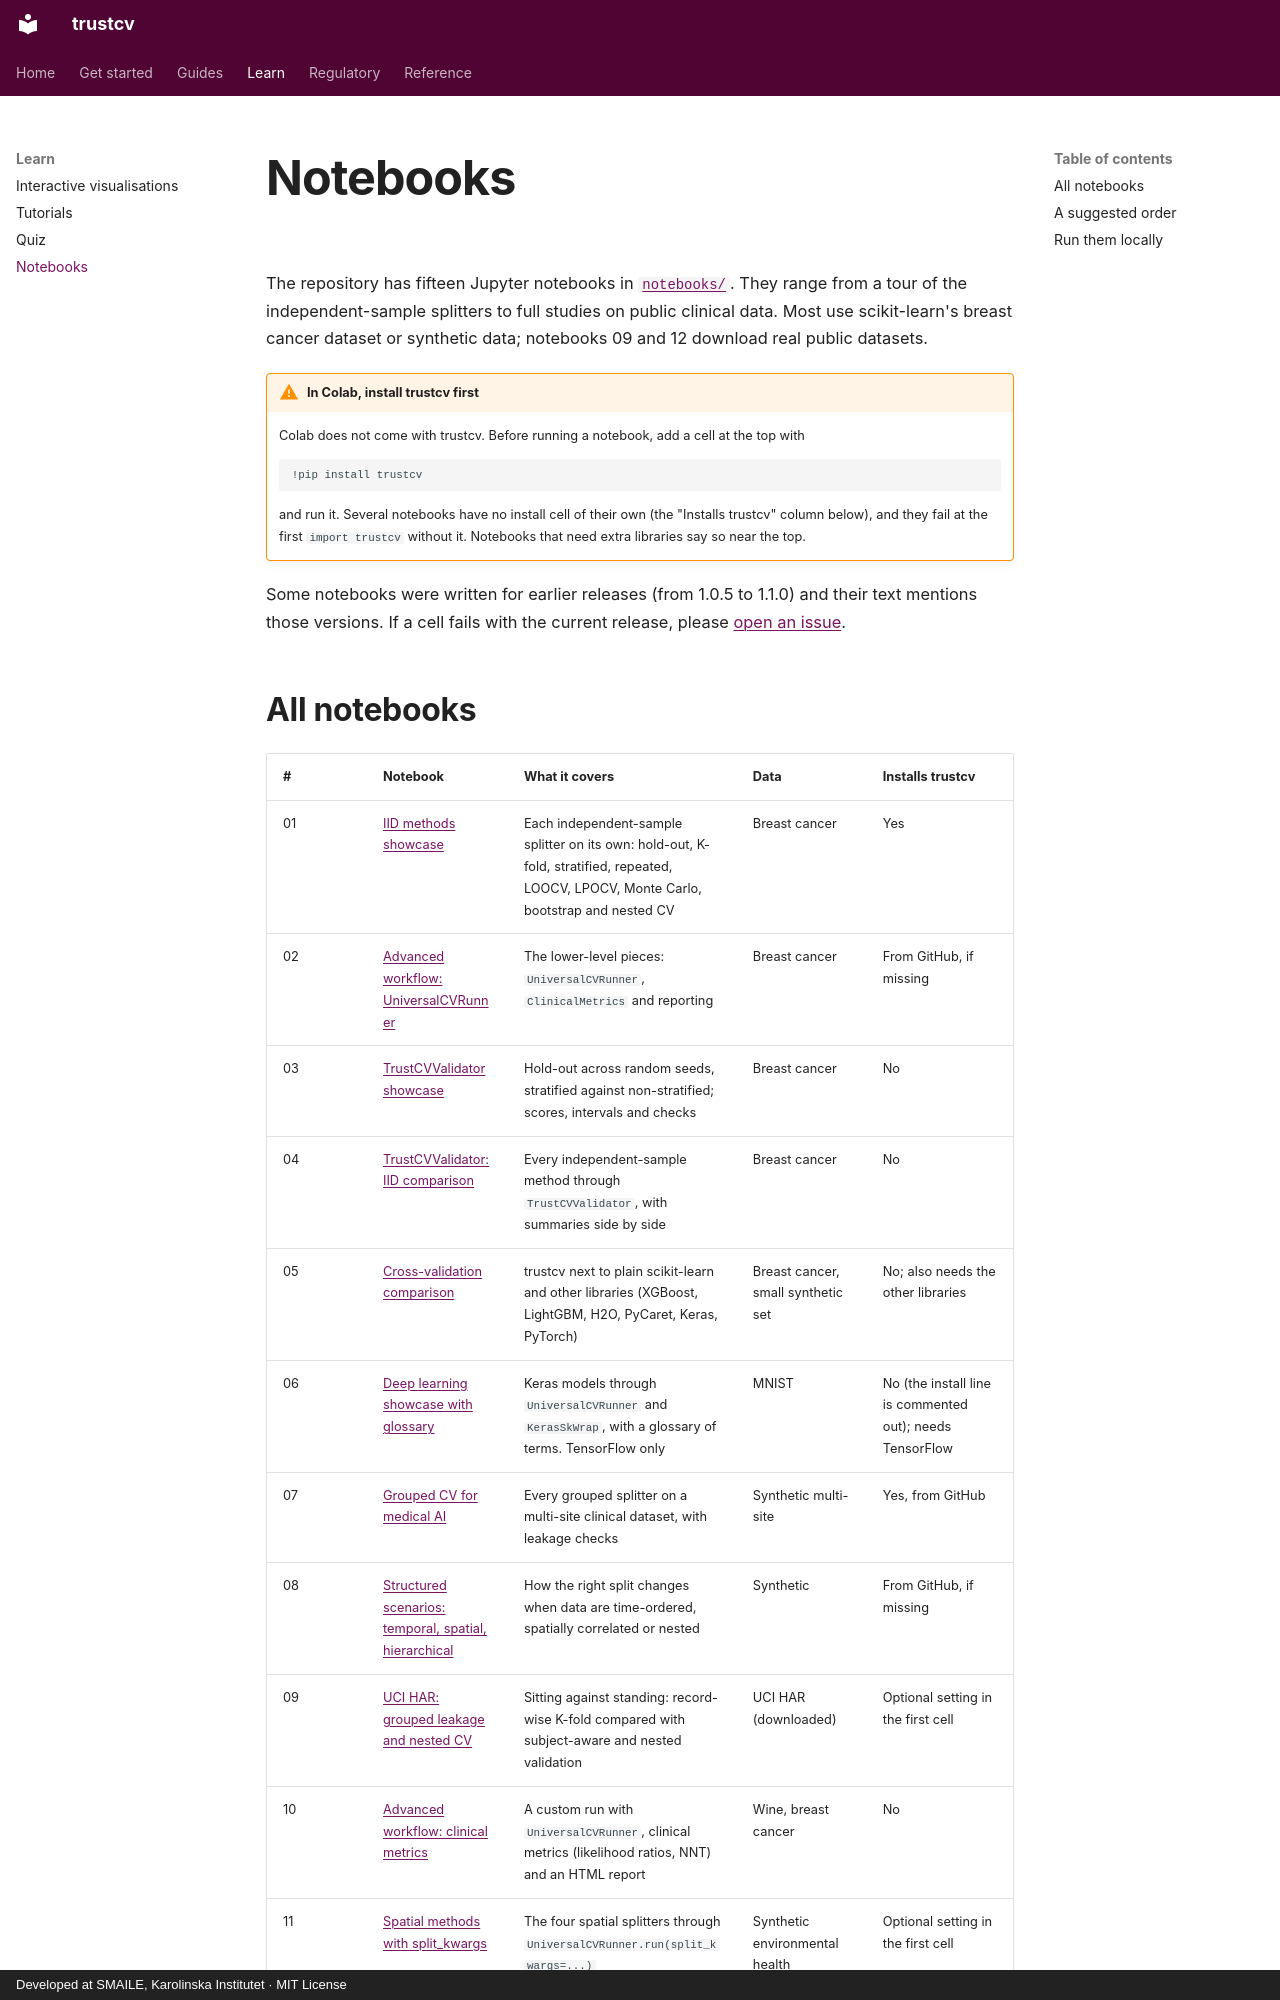

repository: ki-smile/trustcv · page: learn/notebooks.html · generator: mkdocs · copyright: Developed at SMAILE, Karolinska Institutet · MIT License

---
description: The fifteen Jupyter notebooks in the trustcv repository, what each covers, and how to run them locally or in Google Colab.
---

# Notebooks

The repository has fifteen Jupyter notebooks in [`notebooks/`](https://github.com/ki-smile/trustcv/tree/main/notebooks). They range from a tour of the independent-sample splitters to full studies on public clinical data. Most use scikit-learn's breast cancer dataset or synthetic data; notebooks 09 and 12 download real public datasets.

!!! warning "In Colab, install trustcv first"
    Colab does not come with trustcv. Before running a notebook, add a cell at the top with

    ```bash
    !pip install trustcv
    ```

    and run it. Several notebooks have no install cell of their own (the "Installs trustcv" column below), and they fail at the first `import trustcv` without it. Notebooks that need extra libraries say so near the top.

Some notebooks were written for earlier releases (from 1.0.5 to 1.1.0) and their text mentions those versions. If a cell fails with the current release, please [open an issue](https://github.com/ki-smile/trustcv/issues).
